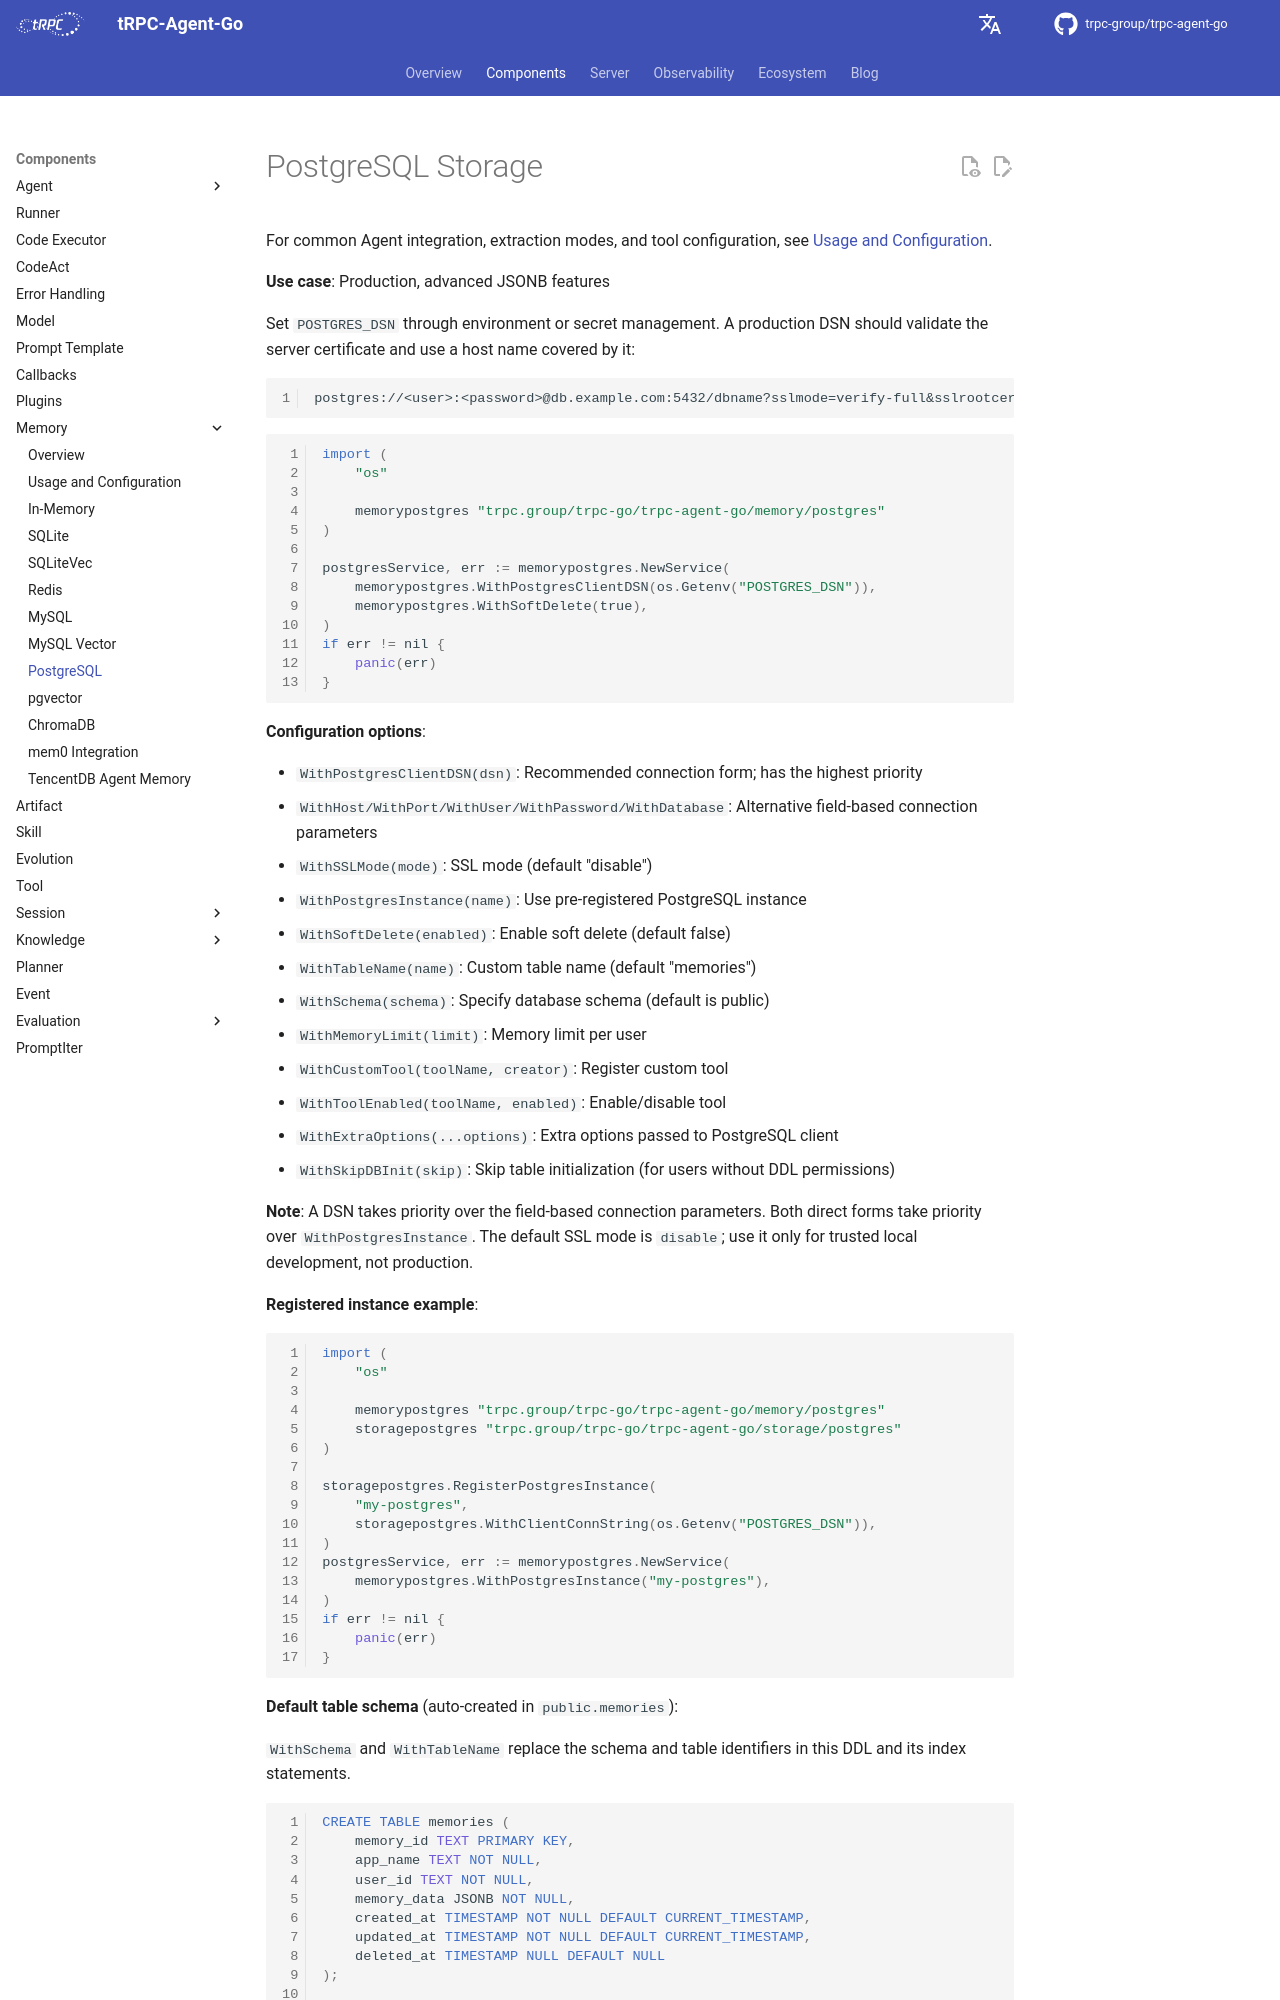

repository: trpc-group/trpc-agent-go · page: memory/postgres/index.html · generator: mkdocs

# PostgreSQL Storage

For common Agent integration, extraction modes, and tool configuration, see
[Usage and Configuration](usage.md).

**Use case**: Production, advanced JSONB features

Set `POSTGRES_DSN` through environment or secret management. A production DSN
should validate the server certificate and use a host name covered by it:

```text
postgres://<user>:<password>@db.example.com:5432/dbname?sslmode=verify-full&sslrootcert=<trusted-ca-path>
```

```go
import (
    "os"

    memorypostgres "trpc.group/trpc-go/trpc-agent-go/memory/postgres"
)

postgresService, err := memorypostgres.NewService(
    memorypostgres.WithPostgresClientDSN(os.Getenv("POSTGRES_DSN")),
    memorypostgres.WithSoftDelete(true),
)
if err != nil {
    panic(err)
}
```

**Configuration options**:

- `WithPostgresClientDSN(dsn)`: Recommended connection form; has the highest priority
- `WithHost/WithPort/WithUser/WithPassword/WithDatabase`: Alternative field-based connection parameters
- `WithSSLMode(mode)`: SSL mode (default "disable")
- `WithPostgresInstance(name)`: Use pre-registered PostgreSQL instance
- `WithSoftDelete(enabled)`: Enable soft delete (default false)
- `WithTableName(name)`: Custom table name (default "memories")
- `WithSchema(schema)`: Specify database schema (default is public)
- `WithMemoryLimit(limit)`: Memory limit per user
- `WithCustomTool(toolName, creator)`: Register custom tool
- `WithToolEnabled(toolName, enabled)`: Enable/disable tool
- `WithExtraOptions(...options)`: Extra options passed to PostgreSQL client
- `WithSkipDBInit(skip)`: Skip table initialization (for users without DDL permissions)

**Note**: A DSN takes priority over the field-based connection parameters. Both
direct forms take priority over `WithPostgresInstance`. The default SSL mode is
`disable`; use it only for trusted local development, not production.

**Registered instance example**:

```go
import (
    "os"

    memorypostgres "trpc.group/trpc-go/trpc-agent-go/memory/postgres"
    storagepostgres "trpc.group/trpc-go/trpc-agent-go/storage/postgres"
)

storagepostgres.RegisterPostgresInstance(
    "my-postgres",
    storagepostgres.WithClientConnString(os.Getenv("POSTGRES_DSN")),
)
postgresService, err := memorypostgres.NewService(
    memorypostgres.WithPostgresInstance("my-postgres"),
)
if err != nil {
    panic(err)
}
```

**Default table schema** (auto-created in `public.memories`):

`WithSchema` and `WithTableName` replace the schema and table identifiers in
this DDL and its index statements.
